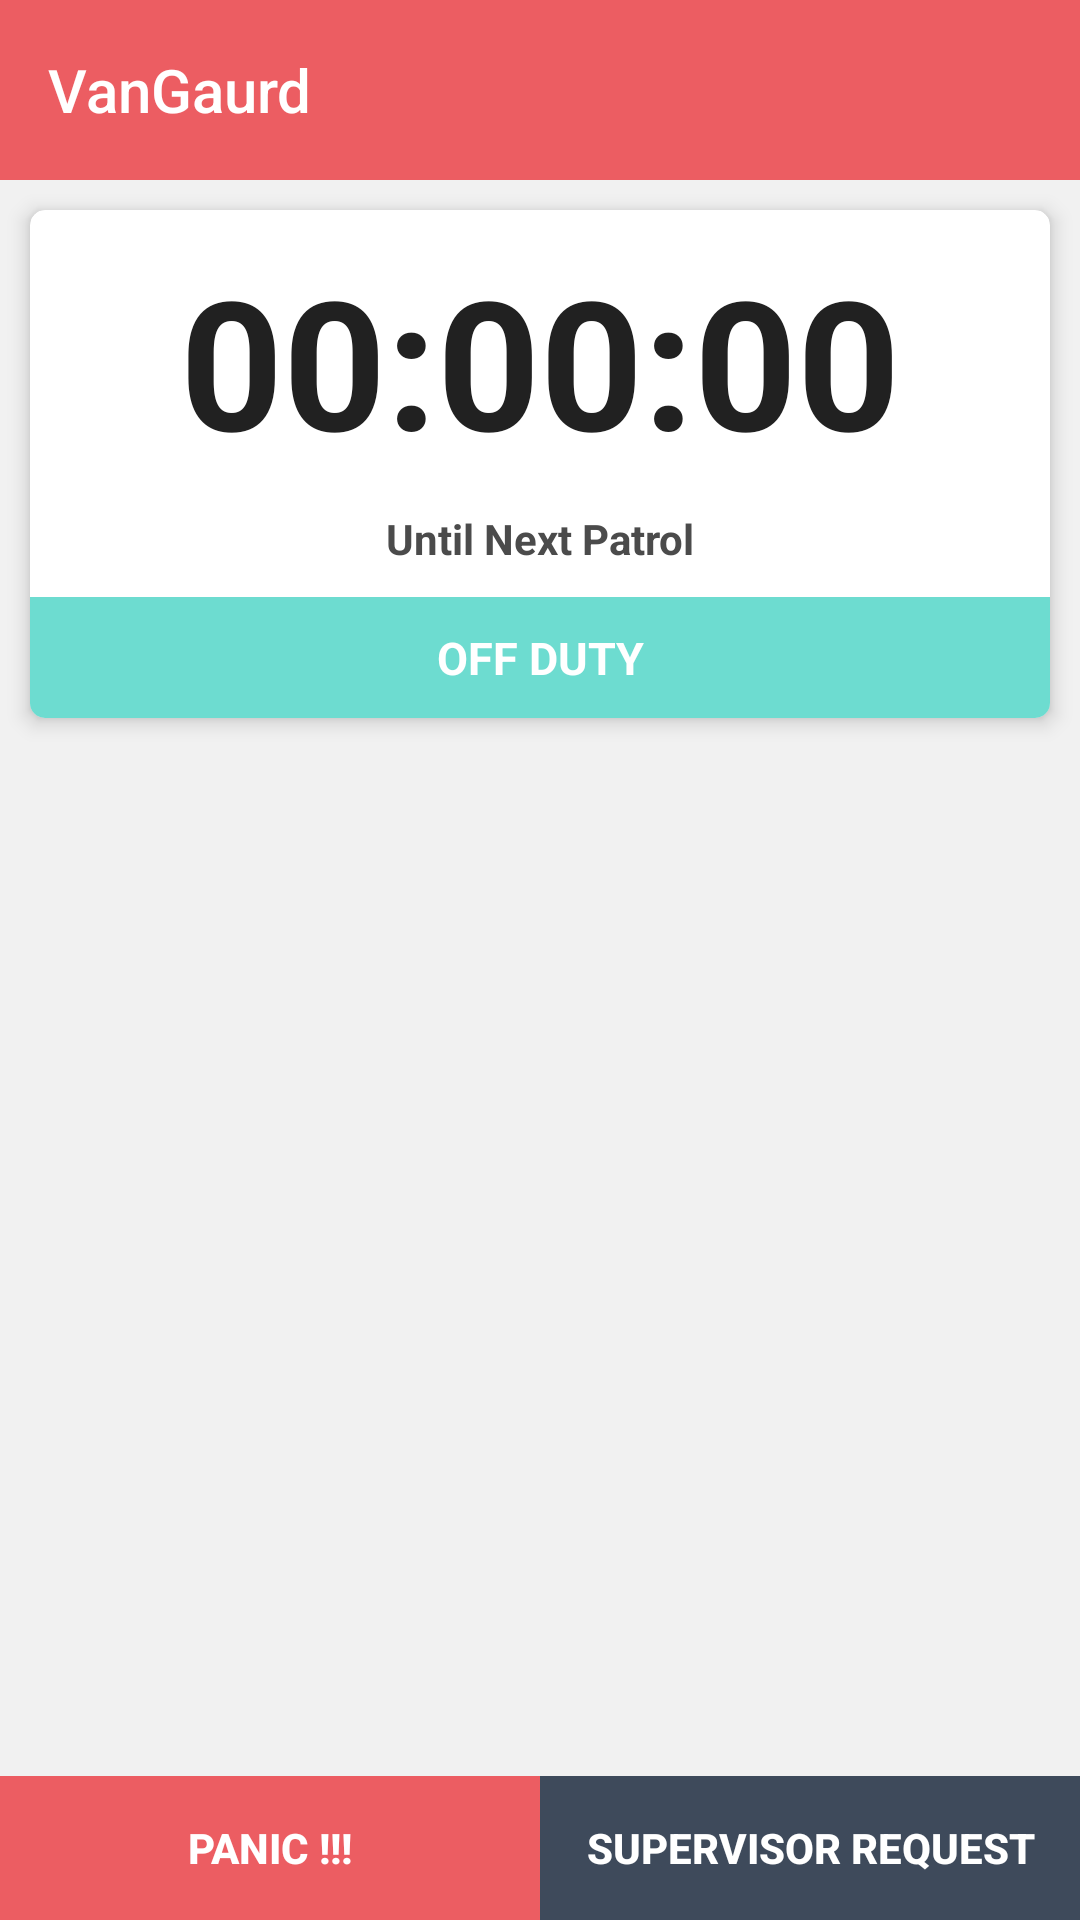

Here is an Android app screen rendered from its layout file. Give the layout XML and the strings, colors and styles it references.
<!-- AndroidManifest.xml: application theme AppTheme -->
<!-- res/layout/activity_main.xml -->
<?xml version="1.0" encoding="utf-8"?>
    <RelativeLayout
        xmlns:android="http://schemas.android.com/apk/res/android"
        xmlns:app="http://schemas.android.com/apk/res-auto"
        xmlns:tools="http://schemas.android.com/tools"
        android:layout_width="match_parent"
        android:layout_height="match_parent"
        tools:context=".MainActivity"
    android:background="#f1f1f1">



    <android.support.v7.widget.Toolbar
        android:id="@+id/my_toolbar"
        android:layout_width="match_parent"
        android:layout_height="60dp"
        app:theme="@style/ToolbarStyle"
        android:background="@color/colorPrimary"
        app:title="VanGaurd"
        app:titleTextColor="#FFFFFF"
        />

    <View
        android:layout_below="@id/my_toolbar"
        android:layout_width="match_parent"
        android:layout_height="5dp"
        android:background="@drawable/drop_down"/>

    <android.support.v7.widget.CardView
        android:layout_below="@id/my_toolbar"
        android:layout_width="match_parent"
        android:layout_height="wrap_content"
        android:layout_margin="10dp"
        app:cardBackgroundColor="@android:color/white"
        app:cardCornerRadius="5dp"
        app:cardElevation="4dp"
        app:cardPreventCornerOverlap="false"
        app:contentPadding="0dp">

        <RelativeLayout
            android:layout_width="match_parent"
            android:layout_height="match_parent"
            tools:context=".MainActivity">

            <TextView
                android:id="@+id/ttv_time"
                android:layout_width="match_parent"
                android:layout_height="wrap_content"
                android:text="00:00:00"
                android:textStyle="bold"
                android:textSize="60sp"
                android:padding="10dp"
                android:gravity="center"
                android:textColor="#212121"

                app:layout_constraintBottom_toBottomOf="parent"
                app:layout_constraintLeft_toLeftOf="parent"
                app:layout_constraintRight_toRightOf="parent"
                app:layout_constraintTop_toTopOf="parent" />

            <TextView
                android:id="@+id/tmp_id"
                android:layout_below="@id/ttv_time"
                android:layout_width="match_parent"
                android:layout_height="wrap_content"
                android:text="Until Next Patrol"
                android:textStyle="bold"
                android:gravity="center"
                android:textColor="#4b4b4b"/>

            <TextView

                android:id="@+id/ttv_duty_status"
                android:layout_width="match_parent"
                android:layout_height="wrap_content"
                android:text="OFF DUTY"
                android:gravity="center"
                android:textStyle="bold"
                android:textColor="#FFF"
                android:padding="10dp"
                android:textSize="15sp"
                android:layout_below="@id/tmp_id"
                android:layout_marginTop="10dp"
                android:background="@color/colorAccent"/>



        </RelativeLayout>
    </android.support.v7.widget.CardView>


        <LinearLayout
            android:layout_width="match_parent"
            android:layout_height="wrap_content"
            android:layout_alignParentBottom="true"
            android:orientation="horizontal">
            <Button
                android:id="@+id/btn_panic"
                android:layout_width="match_parent"
                android:layout_height="wrap_content"
                android:text="PANIC !!!"
                android:textColor="#FFF"
                android:textStyle="bold"
                android:layout_weight="1"
                android:background="@color/colorPrimary"/>
            <Button
                android:id="@+id/btn_supervisor_request"
                android:layout_width="match_parent"
                android:layout_height="wrap_content"
                android:text="Supervisor request"
                android:textColor="#FFF"
                android:layout_weight="1"
                android:textStyle="bold"
                android:background="@color/colorPrimaryDark"/>
        </LinearLayout>

    </RelativeLayout>
<!-- resources referenced by this layout -->
<resources>
  <color name="colorAccent">#6ddcd0</color>\
  <color name="colorPrimary">#ec5d62</color>
  <color name="colorPrimaryDark">#3e4a5b</color>
  <style name="ToolbarStyle" parent="Theme.AppCompat.Light.NoActionBar">
          
          <item name="colorPrimary">@color/colorPrimary</item>
          <item name="colorPrimaryDark">@color/colorPrimaryDark</item>
          <item name="colorAccent">@color/colorAccent</item>
          <item name="colorControlNormal">#FFFFFF</item>
      </style>
  <style name="AppTheme" parent="Theme.AppCompat.Light.NoActionBar">
          
          <item name="colorPrimary">@color/colorPrimary</item>
          <item name="colorPrimaryDark">@color/colorPrimaryDark</item>
          <item name="colorAccent">@color/colorAccent</item>
      </style>
</resources>
